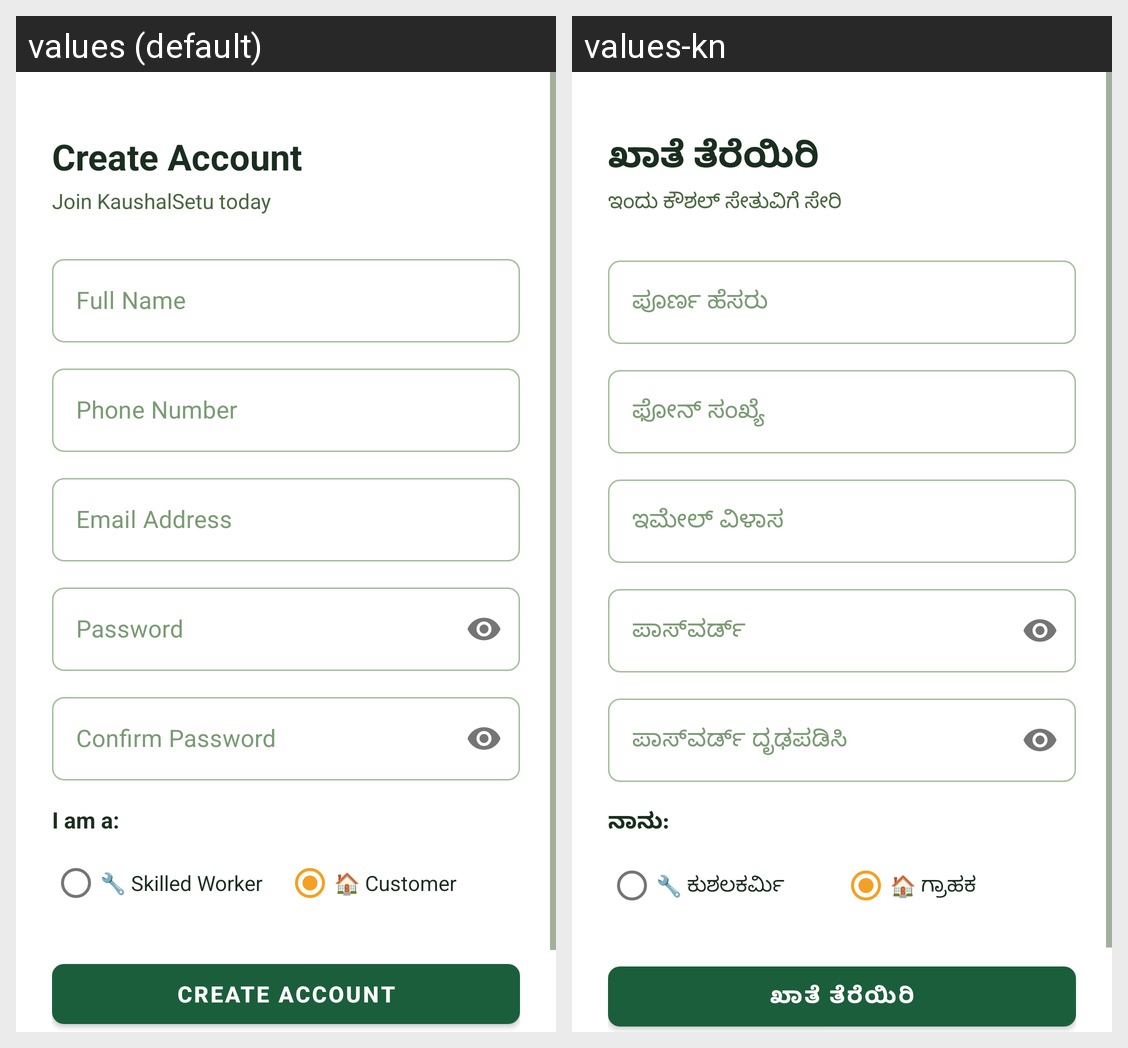

The same Android screen rendered under two of its app's locales, left to right. List the strings drawn on it with the default value and each locale's translation.
Android screen res/layout/activity_register.xml rendered under 2 locales, left to right: values (default), values-kn. Device: Nexus 5 (rendered at 1080×1920; each locale shown at half size, 540×960, under a caption strip naming it); theme Theme.KaushalSetu.
Strings drawn on this screen, with the default value and each locale's value (text and hints the layout hard-codes, and strings that could not be matched under every locale, appear in the picture but are not listed):

create_account
  values: Create Account
  values-kn: ಖಾತೆ ತೆರೆಯಿರಿ

register_subtitle
  values: Join KaushalSetu today
  values-kn: ಇಂದು ಕೌಶಲ್ ಸೇತುವಿಗೆ ಸೇರಿ

full_name
  values: Full Name
  values-kn: ಪೂರ್ಣ ಹೆಸರು

phone_number
  values: Phone Number
  values-kn: ಫೋನ್ ಸಂಖ್ಯೆ

email
  values: Email Address
  values-kn: ಇಮೇಲ್ ವಿಳಾಸ

password
  values: Password
  values-kn: ಪಾಸ್‌ವರ್ಡ್

confirm_password
  values: Confirm Password
  values-kn: ಪಾಸ್‌ವರ್ಡ್ ದೃಢಪಡಿಸಿ

i_am_a
  values: I am a:
  values-kn: ನಾನು:

role_worker
  values: 🔧 Skilled Worker
  values-kn: 🔧 ಕುಶಲಕರ್ಮಿ

role_customer
  values: 🏠 Customer
  values-kn: 🏠 ಗ್ರಾಹಕ

btn_create_account
  values: CREATE ACCOUNT
  values-kn: ಖಾತೆ ತೆರೆಯಿರಿ
